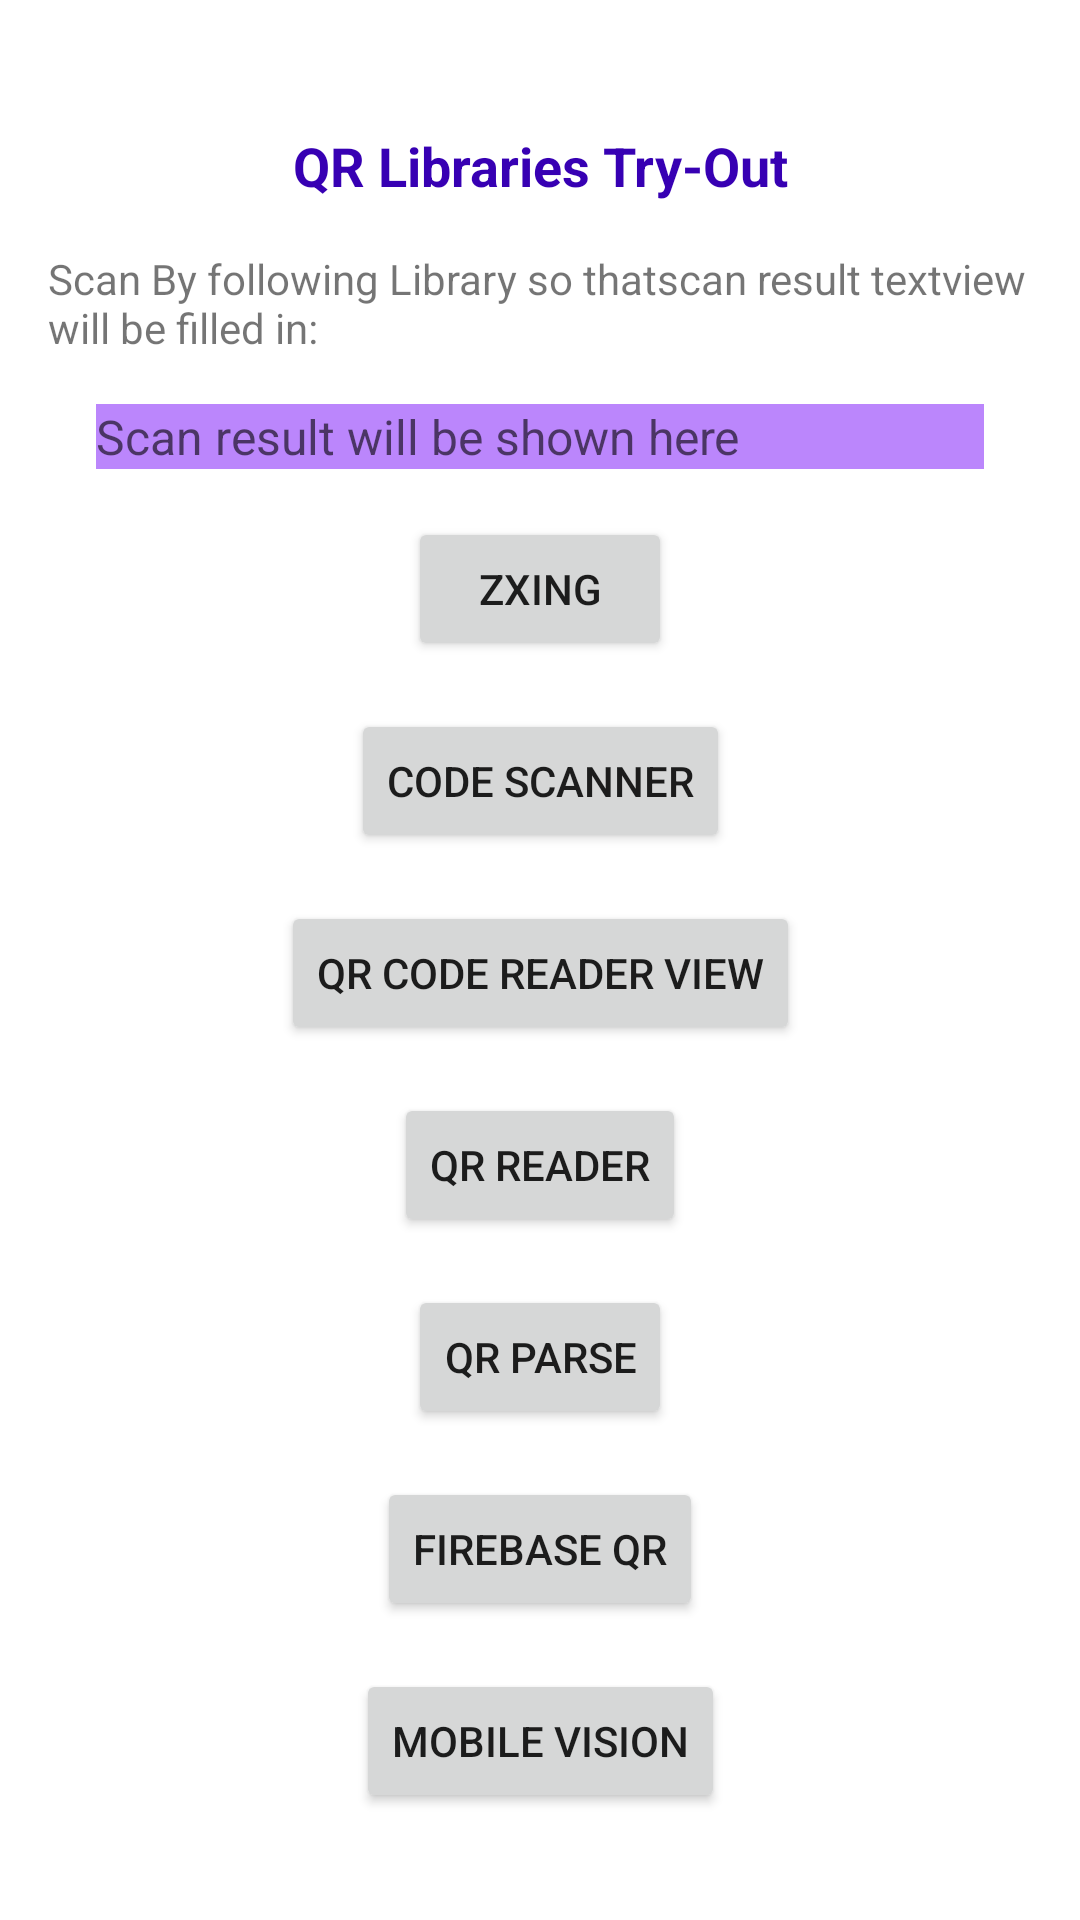

Android layout source for this screen:
<!-- AndroidManifest.xml: application theme Theme.QRLibsTryOut -->
<!-- res/layout/activity_main.xml -->
<?xml version="1.0" encoding="utf-8"?>
<androidx.constraintlayout.widget.ConstraintLayout xmlns:android="http://schemas.android.com/apk/res/android"
    xmlns:app="http://schemas.android.com/apk/res-auto"
    xmlns:tools="http://schemas.android.com/tools"
    android:layout_width="match_parent"
    android:layout_height="match_parent"
    android:padding="@dimen/margin_normal"
    tools:context=".MainActivity">

    <TextView
        android:id="@+id/textView"
        android:layout_width="wrap_content"
        android:layout_height="wrap_content"
        android:text="@string/lbl_title"
        android:textColor="@color/purple_700"
        android:textSize="18sp"
        android:textStyle="bold"
        app:layout_constraintBottom_toBottomOf="parent"
        app:layout_constraintLeft_toLeftOf="parent"
        app:layout_constraintRight_toRightOf="parent"
        app:layout_constraintTop_toTopOf="parent"
        app:layout_constraintVertical_bias="0.046" />

    <Button
        android:id="@+id/btnZxing"
        android:layout_width="wrap_content"
        android:layout_height="wrap_content"
        android:layout_marginTop="16dp"
        android:text="@string/btn_zxing"
        app:layout_constraintEnd_toEndOf="parent"
        app:layout_constraintStart_toStartOf="parent"
        app:layout_constraintTop_toBottomOf="@+id/etScanResult" />

    <Button
        android:id="@+id/btnCodeScanner"
        android:layout_width="wrap_content"
        android:layout_height="wrap_content"
        android:layout_marginTop="@dimen/margin_normal"
        android:text="@string/btn_code_scanner"
        app:layout_constraintEnd_toEndOf="parent"
        app:layout_constraintStart_toStartOf="parent"
        app:layout_constraintTop_toBottomOf="@+id/btnZxing" />

    <Button
        android:id="@+id/btnReaderView"
        android:layout_width="wrap_content"
        android:layout_height="wrap_content"
        android:layout_marginTop="@dimen/margin_normal"
        android:text="@string/btn_reader_view"
        app:layout_constraintEnd_toEndOf="parent"
        app:layout_constraintStart_toStartOf="parent"
        app:layout_constraintTop_toBottomOf="@+id/btnCodeScanner" />

    <Button
        android:id="@+id/btnQrReader"
        android:layout_width="wrap_content"
        android:layout_height="wrap_content"
        android:layout_marginTop="@dimen/margin_normal"
        android:text="@string/btn_qr_reader"
        app:layout_constraintEnd_toEndOf="parent"
        app:layout_constraintStart_toStartOf="parent"
        app:layout_constraintTop_toBottomOf="@+id/btnReaderView" />

    <Button
        android:id="@+id/btnQrParse"
        android:layout_width="wrap_content"
        android:layout_height="wrap_content"
        android:layout_marginTop="@dimen/margin_normal"
        android:text="@string/btn_qr_parse"
        app:layout_constraintEnd_toEndOf="parent"
        app:layout_constraintStart_toStartOf="parent"
        app:layout_constraintTop_toBottomOf="@+id/btnQrReader" />

    <Button
        android:id="@+id/btnFirebaseQr"
        android:layout_width="wrap_content"
        android:layout_height="wrap_content"
        android:layout_marginTop="@dimen/margin_normal"
        android:text="@string/btn_firebase_qr"
        app:layout_constraintEnd_toEndOf="parent"
        app:layout_constraintStart_toStartOf="parent"
        app:layout_constraintTop_toBottomOf="@+id/btnQrParse" />

    <Button
        android:id="@+id/btnMobileVision"
        android:layout_width="wrap_content"
        android:layout_height="wrap_content"
        android:layout_marginTop="@dimen/margin_normal"
        android:text="@string/btn_mobile_vision"
        app:layout_constraintEnd_toEndOf="parent"
        app:layout_constraintStart_toStartOf="parent"
        app:layout_constraintTop_toBottomOf="@+id/btnFirebaseQr" />

    <TextView
        android:id="@+id/tvBodyText"
        android:layout_width="wrap_content"
        android:layout_height="wrap_content"
        android:layout_marginTop="@dimen/margin_normal"
        android:text="@string/lbl_scan_by"
        app:layout_constraintEnd_toEndOf="parent"
        app:layout_constraintStart_toStartOf="parent"
        app:layout_constraintTop_toBottomOf="@+id/textView" />

    <EditText
        android:id="@+id/etScanResult"
        android:layout_width="match_parent"
        android:layout_height="wrap_content"
        android:layout_margin="@dimen/margin_normal"
        android:background="@color/purple_200"
        android:clickable="false"
        android:enabled="false"
        android:textSize="16sp"
        android:hint="@string/hint_scan_result"
        app:layout_constraintEnd_toEndOf="parent"
        app:layout_constraintStart_toStartOf="parent"
        app:layout_constraintTop_toBottomOf="@+id/tvBodyText" />


</androidx.constraintlayout.widget.ConstraintLayout>
<!-- resources referenced by this layout -->
<resources>
  <color name="purple_200">#FFBB86FC</color>
  <color name="purple_700">#FF3700B3</color>
  <dimen name="margin_normal">16dp</dimen>
  <string name="btn_code_scanner">Code Scanner</string>
  <string name="btn_firebase_qr">Firebase QR</string>
  <string name="btn_mobile_vision">Mobile Vision</string>
  <string name="btn_qr_parse">QR Parse</string>
  <string name="btn_qr_reader">QR Reader</string>
  <string name="btn_reader_view">QR Code Reader View</string>
  <string name="btn_zxing">ZXing</string>
  <string name="hint_scan_result">Scan result will be shown here</string>
  <string name="lbl_scan_by">Scan By following Library so that<br />scan result textview will be filled in:</string>
  <string name="lbl_title">QR Libraries Try-Out</string>
  <style name="Theme.QRLibsTryOut" parent="Theme.MaterialComponents.DayNight.DarkActionBar">
          
          <item name="colorPrimary">@color/purple_500</item>
          <item name="colorPrimaryVariant">@color/purple_700</item>
          <item name="colorOnPrimary">@color/white</item>
          
          <item name="colorSecondary">@color/teal_200</item>
          <item name="colorSecondaryVariant">@color/teal_700</item>
          <item name="colorOnSecondary">@color/black</item>
          
          <item name="android:statusBarColor" tools:targetApi="l">?attr/colorPrimaryVariant</item>
          
      </style>
  <color name="purple_500">#FF6200EE</color>
  <color name="white">#FFFFFFFF</color>
  <color name="teal_200">#FF03DAC5</color>
  <color name="teal_700">#FF018786</color>
  <color name="black">#FF000000</color>
</resources>
